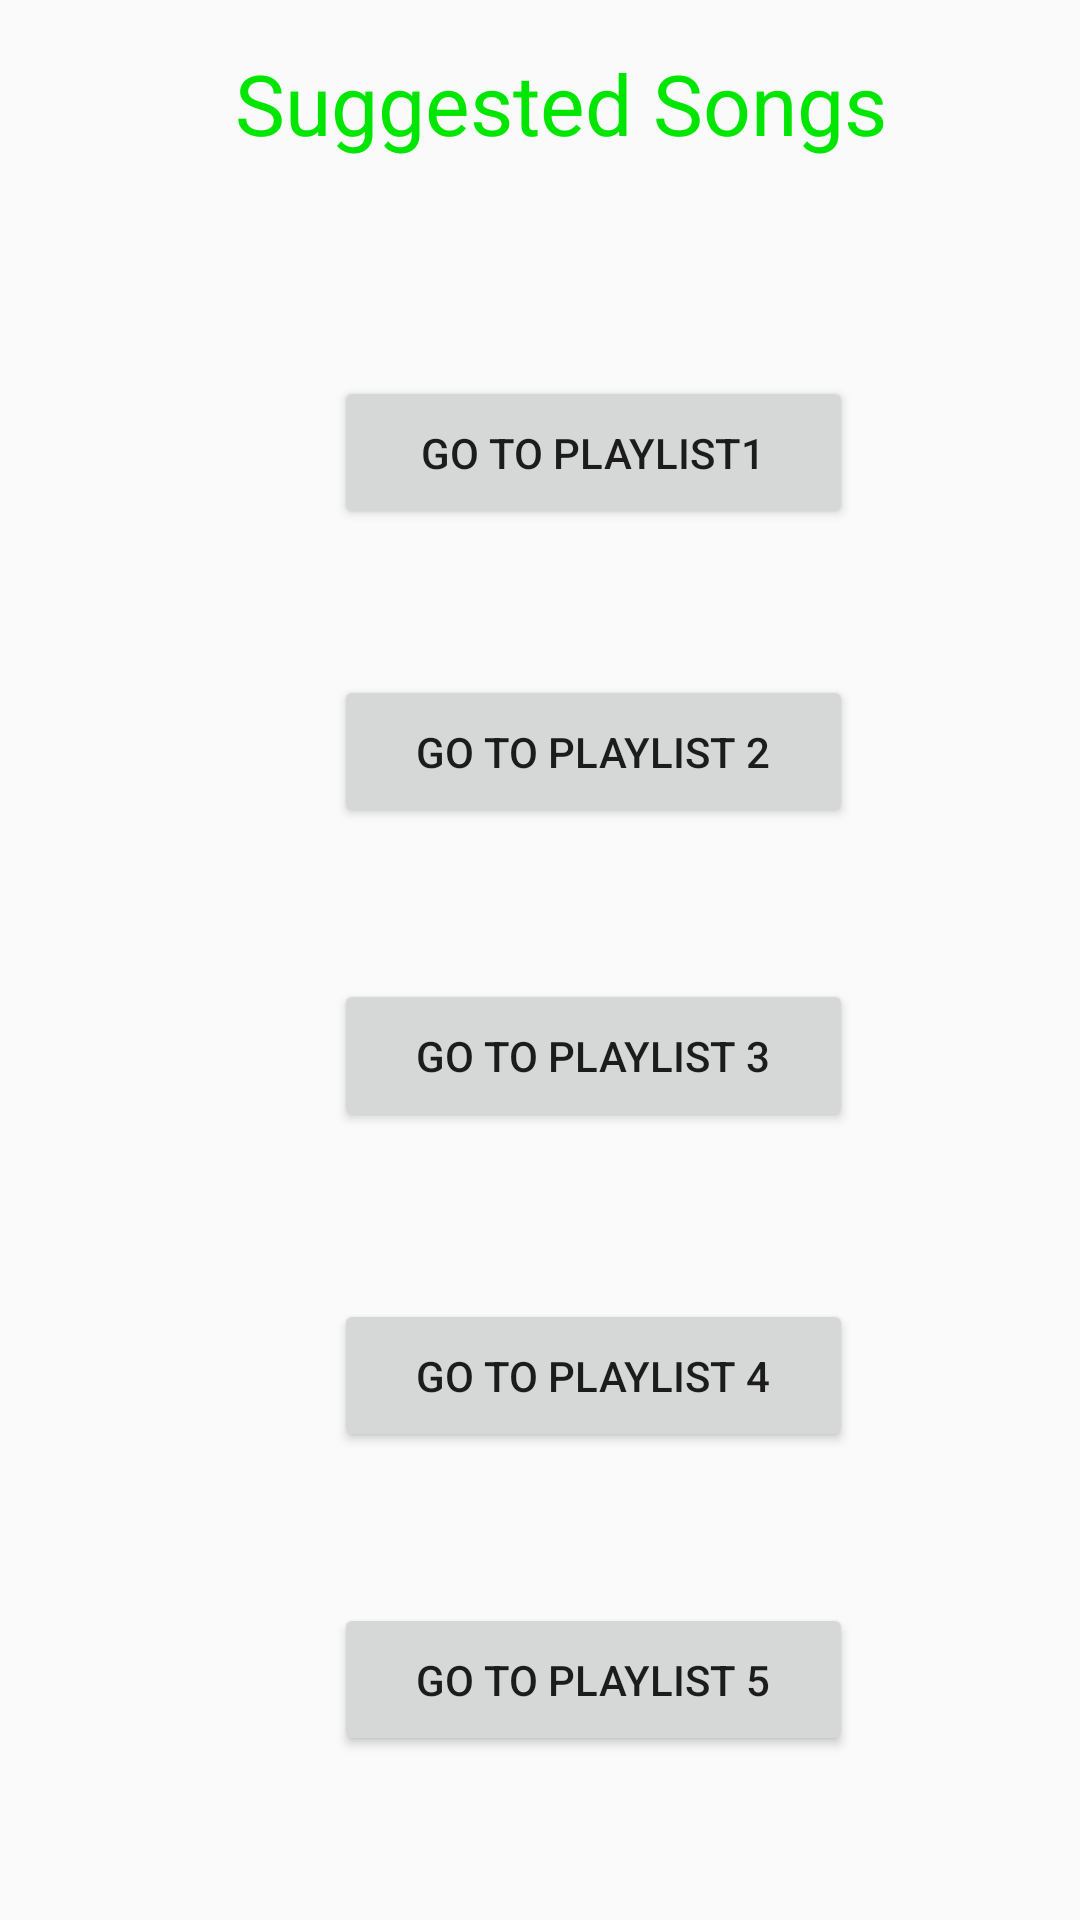

Write the Android layout XML for this screen, with the resource values it uses.
<!-- AndroidManifest.xml: application theme AppTheme -->
<!-- res/layout/soso41.xml -->
<?xml version="1.0" encoding="utf-8"?>
<androidx.constraintlayout.widget.ConstraintLayout xmlns:android="http://schemas.android.com/apk/res/android"
    xmlns:app="http://schemas.android.com/apk/res-auto"
    xmlns:tools="http://schemas.android.com/tools"
    android:layout_width="match_parent"
    android:layout_height="match_parent"
    android:orientation="vertical"
    tools:context=".dep2">

    <TextView
        android:id="@+id/textView"
        android:layout_width="320dp"
        android:layout_height="58dp"
        android:text="        Suggested Songs"
        android:textColor="#00e600"
        android:textSize="28sp"
        app:layout_constraintBottom_toBottomOf="parent"
        app:layout_constraintEnd_toEndOf="parent"
        app:layout_constraintHorizontal_bias="0.56"
        app:layout_constraintStart_toStartOf="parent"
        app:layout_constraintTop_toTopOf="parent"
        app:layout_constraintVertical_bias="0.027" />

    <ImageView
        android:id="@+id/imageView11"
        android:layout_width="66dp"
        android:layout_height="83dp"
        app:layout_constraintBottom_toBottomOf="parent"
        app:layout_constraintEnd_toEndOf="parent"
        app:layout_constraintHorizontal_bias="0.098"
        app:layout_constraintStart_toStartOf="parent"
        app:layout_constraintTop_toTopOf="parent"
        app:layout_constraintVertical_bias="0.192"
        app:srcCompat="@drawable/i1" />

    <ImageView
        android:id="@+id/imageView11"
        android:layout_width="66dp"
        android:layout_height="83dp"
        app:layout_constraintBottom_toBottomOf="parent"
        app:layout_constraintEnd_toEndOf="parent"
        app:layout_constraintHorizontal_bias="0.139"
        app:layout_constraintStart_toStartOf="parent"
        app:layout_constraintTop_toTopOf="parent"
        app:layout_constraintVertical_bias="0.935"
        app:srcCompat="@drawable/i1" />

    <ImageView
        android:id="@+id/imageView11"
        android:layout_width="66dp"
        android:layout_height="83dp"
        app:layout_constraintBottom_toBottomOf="parent"
        app:layout_constraintEnd_toEndOf="parent"
        app:layout_constraintHorizontal_bias="0.098"
        app:layout_constraintStart_toStartOf="parent"
        app:layout_constraintTop_toTopOf="parent"
        app:layout_constraintVertical_bias="0.745"
        app:srcCompat="@drawable/i1" />

    <ImageView
        android:id="@+id/imageView11"
        android:layout_width="66dp"
        android:layout_height="83dp"
        app:layout_constraintBottom_toBottomOf="parent"
        app:layout_constraintEnd_toEndOf="parent"
        app:layout_constraintHorizontal_bias="0.098"
        app:layout_constraintStart_toStartOf="parent"
        app:layout_constraintTop_toTopOf="parent"
        app:layout_constraintVertical_bias="0.569"
        app:srcCompat="@drawable/i1" />

    <ImageView
        android:id="@+id/imageView11"
        android:layout_width="66dp"
        android:layout_height="83dp"
        app:layout_constraintBottom_toBottomOf="parent"
        app:layout_constraintEnd_toEndOf="parent"
        app:layout_constraintHorizontal_bias="0.098"
        app:layout_constraintStart_toStartOf="parent"
        app:layout_constraintTop_toTopOf="parent"
        app:layout_constraintVertical_bias="0.384"
        app:srcCompat="@drawable/i1" />

    <Button
        android:id="@+id/ss5"
        android:layout_width="173dp"
        android:layout_height="51dp"
        android:text="Go to playlist1"
        app:layout_constraintBottom_toBottomOf="parent"
        app:layout_constraintEnd_toEndOf="parent"
        app:layout_constraintHorizontal_bias="0.596"
        app:layout_constraintStart_toStartOf="parent"
        app:layout_constraintTop_toTopOf="parent"
        app:layout_constraintVertical_bias="0.213" />

    <Button
        android:id="@+id/ss1"
        android:layout_width="173dp"
        android:layout_height="51dp"
        android:text="Go to playlist 5"
        app:layout_constraintBottom_toBottomOf="parent"
        app:layout_constraintEnd_toEndOf="parent"
        app:layout_constraintHorizontal_bias="0.596"
        app:layout_constraintStart_toStartOf="parent"
        app:layout_constraintTop_toTopOf="parent"
        app:layout_constraintVertical_bias="0.907" />


    <Button
        android:id="@+id/ss2"
        android:layout_width="173dp"
        android:layout_height="51dp"
        android:text="Go to playlist 2"
        app:layout_constraintBottom_toBottomOf="parent"
        app:layout_constraintEnd_toEndOf="parent"
        app:layout_constraintHorizontal_bias="0.596"
        app:layout_constraintStart_toStartOf="parent"
        app:layout_constraintTop_toTopOf="parent"
        app:layout_constraintVertical_bias="0.382" />

    <Button
        android:id="@+id/ss3"
        android:layout_width="173dp"
        android:layout_height="51dp"
        android:text="Go to playlist 4"
        app:layout_constraintBottom_toBottomOf="parent"
        app:layout_constraintEnd_toEndOf="parent"
        app:layout_constraintHorizontal_bias="0.596"
        app:layout_constraintStart_toStartOf="parent"
        app:layout_constraintTop_toTopOf="parent"
        app:layout_constraintVertical_bias="0.735" />

    <Button
        android:id="@+id/ss4"
        android:layout_width="173dp"
        android:layout_height="51dp"
        android:text="Go to playlist 3"
        app:layout_constraintBottom_toBottomOf="parent"
        app:layout_constraintEnd_toEndOf="parent"
        app:layout_constraintHorizontal_bias="0.596"
        app:layout_constraintStart_toStartOf="parent"
        app:layout_constraintTop_toTopOf="parent"
        app:layout_constraintVertical_bias="0.554" />


</androidx.constraintlayout.widget.ConstraintLayout>
<!-- resources referenced by this layout -->
<resources>
  <style name="AppTheme" parent="Theme.AppCompat.Light.DarkActionBar">
          
          <item name="colorPrimary">@color/colorPrimary</item>
          <item name="colorPrimaryDark">@color/colorPrimaryDark</item>
          <item name="colorAccent">@color/colorAccent</item>
      </style>
  <!-- not gathered from this repository: default colours our renderer supplied (Android Studio template values) -->
  <color name="colorPrimary">#FF6200EE</color>
  <color name="colorPrimaryDark">#FF3700B3</color>
  <color name="colorAccent">#FF03DAC5</color>
</resources>
